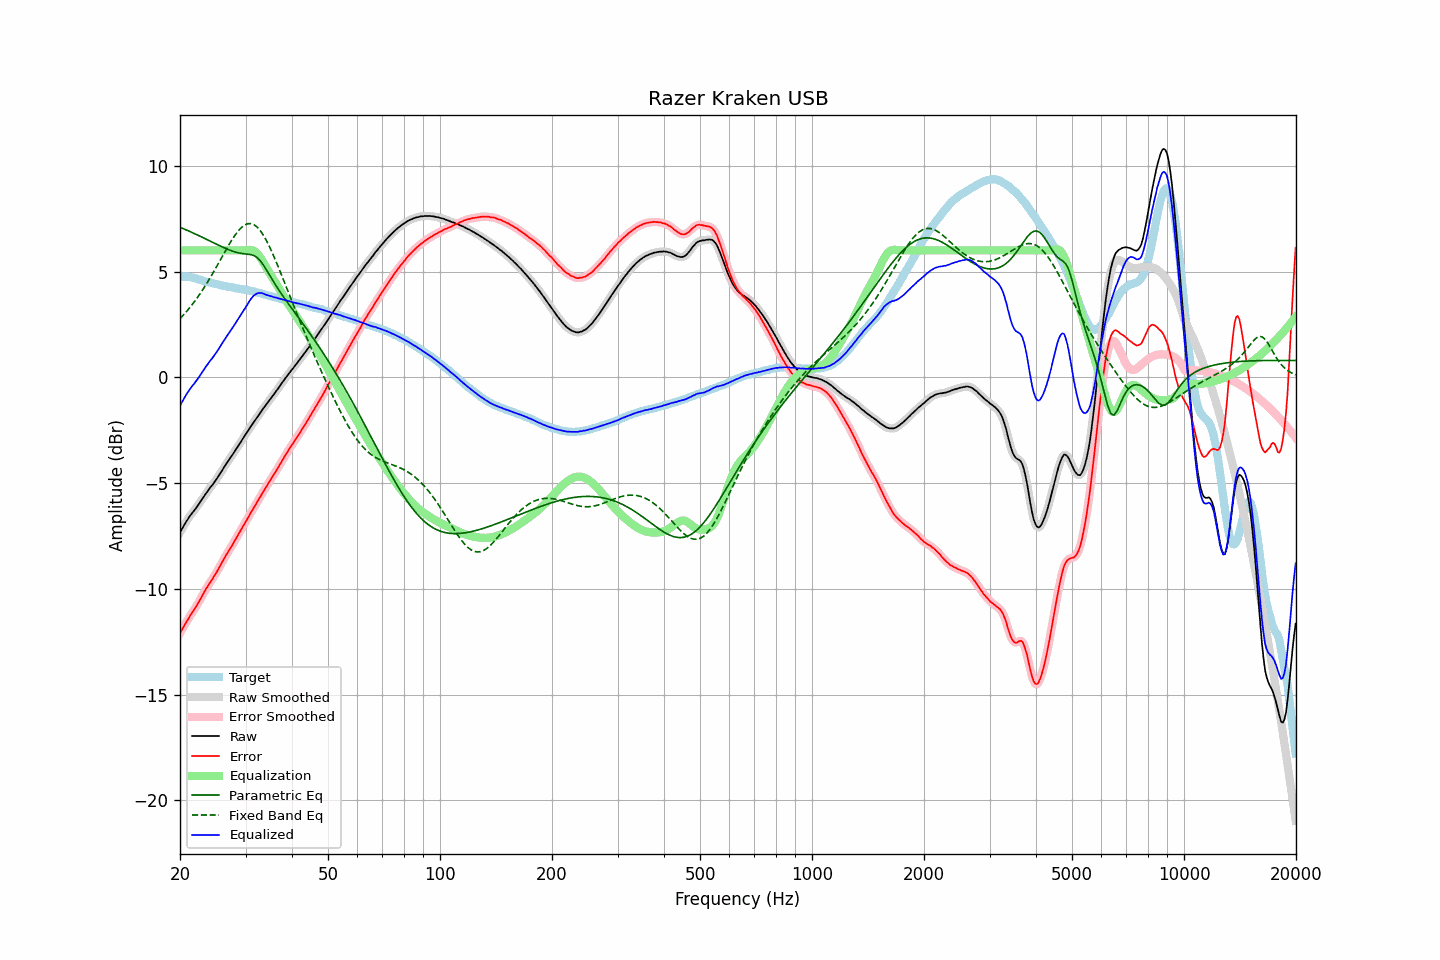

The data file committed next to this chart (first rows):
frequency, raw, error, smoothed, error_smoothed, equalization, parametric_eq, fixed_band_eq, equalized_raw, equalized_smoothed, target
20.00, -7.34, -12.09, -7.34, -12.10, 6.00, 7.09, 2.77, -1.34, -1.34, 4.76
20.20, -7.21, -11.96, -7.20, -11.96, 6.00, 7.06, 2.85, -1.21, -1.20, 4.76
20.40, -7.08, -11.83, -7.07, -11.83, 6.00, 7.03, 2.93, -1.08, -1.07, 4.76
20.61, -6.94, -11.70, -6.94, -11.70, 6.00, 7.00, 3.02, -0.94, -0.94, 4.76
20.81, -6.81, -11.56, -6.81, -11.57, 6.00, 6.96, 3.10, -0.81, -0.81, 4.76
21.02, -6.70, -11.45, -6.69, -11.44, 6.00, 6.93, 3.19, -0.70, -0.69, 4.76
21.23, -6.58, -11.31, -6.58, -11.32, 6.00, 6.90, 3.29, -0.58, -0.58, 4.73
21.44, -6.48, -11.20, -6.48, -11.20, 6.00, 6.86, 3.38, -0.48, -0.48, 4.72
21.66, -6.38, -11.08, -6.38, -11.08, 6.00, 6.83, 3.48, -0.38, -0.38, 4.70
21.87, -6.29, -10.97, -6.28, -10.97, 6.00, 6.79, 3.58, -0.29, -0.28, 4.68
22.09, -6.18, -10.85, -6.18, -10.85, 6.00, 6.76, 3.68, -0.18, -0.18, 4.67
22.31, -6.08, -10.72, -6.07, -10.72, 6.00, 6.72, 3.79, -0.08, -0.07, 4.64
22.54, -5.97, -10.59, -5.96, -10.59, 6.00, 6.69, 3.90, 0.03, 0.04, 4.62
22.76, -5.85, -10.45, -5.85, -10.45, 6.00, 6.65, 4.01, 0.15, 0.15, 4.60
22.99, -5.74, -10.31, -5.74, -10.31, 6.00, 6.61, 4.12, 0.26, 0.26, 4.57
23.22, -5.63, -10.17, -5.62, -10.17, 6.00, 6.58, 4.24, 0.37, 0.38, 4.54
23.45, -5.51, -10.02, -5.51, -10.03, 6.00, 6.54, 4.36, 0.49, 0.49, 4.52
23.69, -5.41, -9.92, -5.40, -9.91, 6.00, 6.50, 4.48, 0.59, 0.60, 4.51
23.92, -5.30, -9.78, -5.30, -9.79, 6.00, 6.47, 4.61, 0.70, 0.70, 4.49
24.16, -5.20, -9.67, -5.20, -9.67, 6.00, 6.43, 4.74, 0.80, 0.80, 4.48
24.40, -5.11, -9.56, -5.10, -9.55, 6.00, 6.39, 4.86, 0.89, 0.90, 4.45
24.65, -5.00, -9.43, -5.00, -9.44, 6.00, 6.36, 5.00, 1.00, 1.00, 4.43
24.89, -4.89, -9.31, -4.89, -9.31, 6.00, 6.32, 5.13, 1.11, 1.11, 4.41
25.14, -4.79, -9.19, -4.78, -9.18, 6.00, 6.28, 5.26, 1.21, 1.22, 4.40
25.39, -4.66, -9.05, -4.67, -9.05, 6.00, 6.25, 5.40, 1.34, 1.33, 4.38
25.65, -4.55, -8.92, -4.55, -8.91, 6.00, 6.21, 5.53, 1.45, 1.45, 4.37
25.91, -4.43, -8.77, -4.43, -8.77, 6.00, 6.17, 5.67, 1.57, 1.57, 4.34
26.16, -4.31, -8.63, -4.31, -8.64, 6.00, 6.14, 5.81, 1.69, 1.69, 4.33
26.43, -4.19, -8.51, -4.19, -8.50, 6.00, 6.11, 5.94, 1.81, 1.81, 4.32
26.69, -4.07, -8.36, -4.07, -8.37, 6.00, 6.07, 6.08, 1.93, 1.93, 4.30
26.96, -3.96, -8.24, -3.96, -8.25, 6.00, 6.04, 6.21, 2.04, 2.04, 4.28
27.23, -3.85, -8.12, -3.85, -8.12, 6.00, 6.01, 6.33, 2.15, 2.15, 4.27
27.50, -3.75, -8.01, -3.74, -8.00, 6.00, 5.98, 6.46, 2.25, 2.26, 4.26
27.77, -3.63, -7.87, -3.63, -7.87, 6.00, 5.96, 6.58, 2.37, 2.37, 4.24
28.05, -3.51, -7.74, -3.51, -7.74, 6.00, 5.93, 6.69, 2.49, 2.49, 4.23
28.33, -3.40, -7.60, -3.39, -7.60, 6.00, 5.91, 6.80, 2.60, 2.61, 4.21
28.62, -3.27, -7.47, -3.27, -7.47, 6.00, 5.89, 6.90, 2.73, 2.73, 4.20
28.90, -3.16, -7.34, -3.15, -7.34, 6.00, 5.87, 6.98, 2.84, 2.85, 4.18
29.19, -3.04, -7.20, -3.04, -7.20, 6.00, 5.86, 7.06, 2.96, 2.96, 4.16
29.48, -2.92, -7.08, -2.92, -7.08, 6.00, 5.85, 7.13, 3.08, 3.08, 4.16
29.78, -2.80, -6.95, -2.80, -6.95, 6.00, 5.84, 7.19, 3.20, 3.20, 4.15
30.08, -2.68, -6.82, -2.68, -6.82, 6.01, 5.83, 7.22, 3.33, 3.33, 4.14
30.38, -2.57, -6.68, -2.56, -6.68, 6.02, 5.82, 7.26, 3.45, 3.45, 4.12
30.68, -2.45, -6.55, -2.45, -6.55, 6.02, 5.81, 7.26, 3.58, 3.58, 4.10
30.99, -2.33, -6.41, -2.33, -6.42, 6.02, 5.80, 7.27, 3.69, 3.69, 4.08
31.30, -2.22, -6.29, -2.22, -6.29, 6.01, 5.78, 7.24, 3.79, 3.79, 4.07
31.61, -2.11, -6.16, -2.11, -6.16, 5.97, 5.75, 7.21, 3.87, 3.87, 4.06
31.93, -2.00, -6.03, -2.00, -6.03, 5.92, 5.71, 7.16, 3.92, 3.93, 4.04
32.24, -1.89, -5.89, -1.89, -5.90, 5.85, 5.66, 7.10, 3.97, 3.96, 4.00
32.57, -1.78, -5.77, -1.78, -5.77, 5.76, 5.58, 7.02, 3.99, 3.99, 3.99
32.89, -1.68, -5.65, -1.67, -5.64, 5.66, 5.50, 6.93, 3.98, 3.99, 3.98
33.22, -1.56, -5.50, -1.56, -5.51, 5.54, 5.40, 6.82, 3.98, 3.97, 3.94
33.55, -1.46, -5.39, -1.46, -5.39, 5.41, 5.29, 6.70, 3.95, 3.95, 3.93
33.89, -1.36, -5.27, -1.35, -5.26, 5.27, 5.17, 6.57, 3.92, 3.92, 3.91
34.23, -1.25, -5.13, -1.25, -5.14, 5.14, 5.05, 6.43, 3.89, 3.89, 3.89
34.57, -1.15, -5.01, -1.15, -5.01, 5.01, 4.92, 6.28, 3.87, 3.87, 3.86
34.92, -1.05, -4.89, -1.05, -4.89, 4.89, 4.80, 6.12, 3.84, 3.85, 3.84
35.27, -0.95, -4.77, -0.95, -4.77, 4.77, 4.67, 5.96, 3.82, 3.82, 3.83
35.62, -0.85, -4.65, -0.85, -4.65, 4.65, 4.55, 5.79, 3.80, 3.80, 3.80
35.97, -0.75, -4.52, -0.74, -4.53, 4.52, 4.42, 5.61, 3.78, 3.78, 3.78
... 635 more rows
